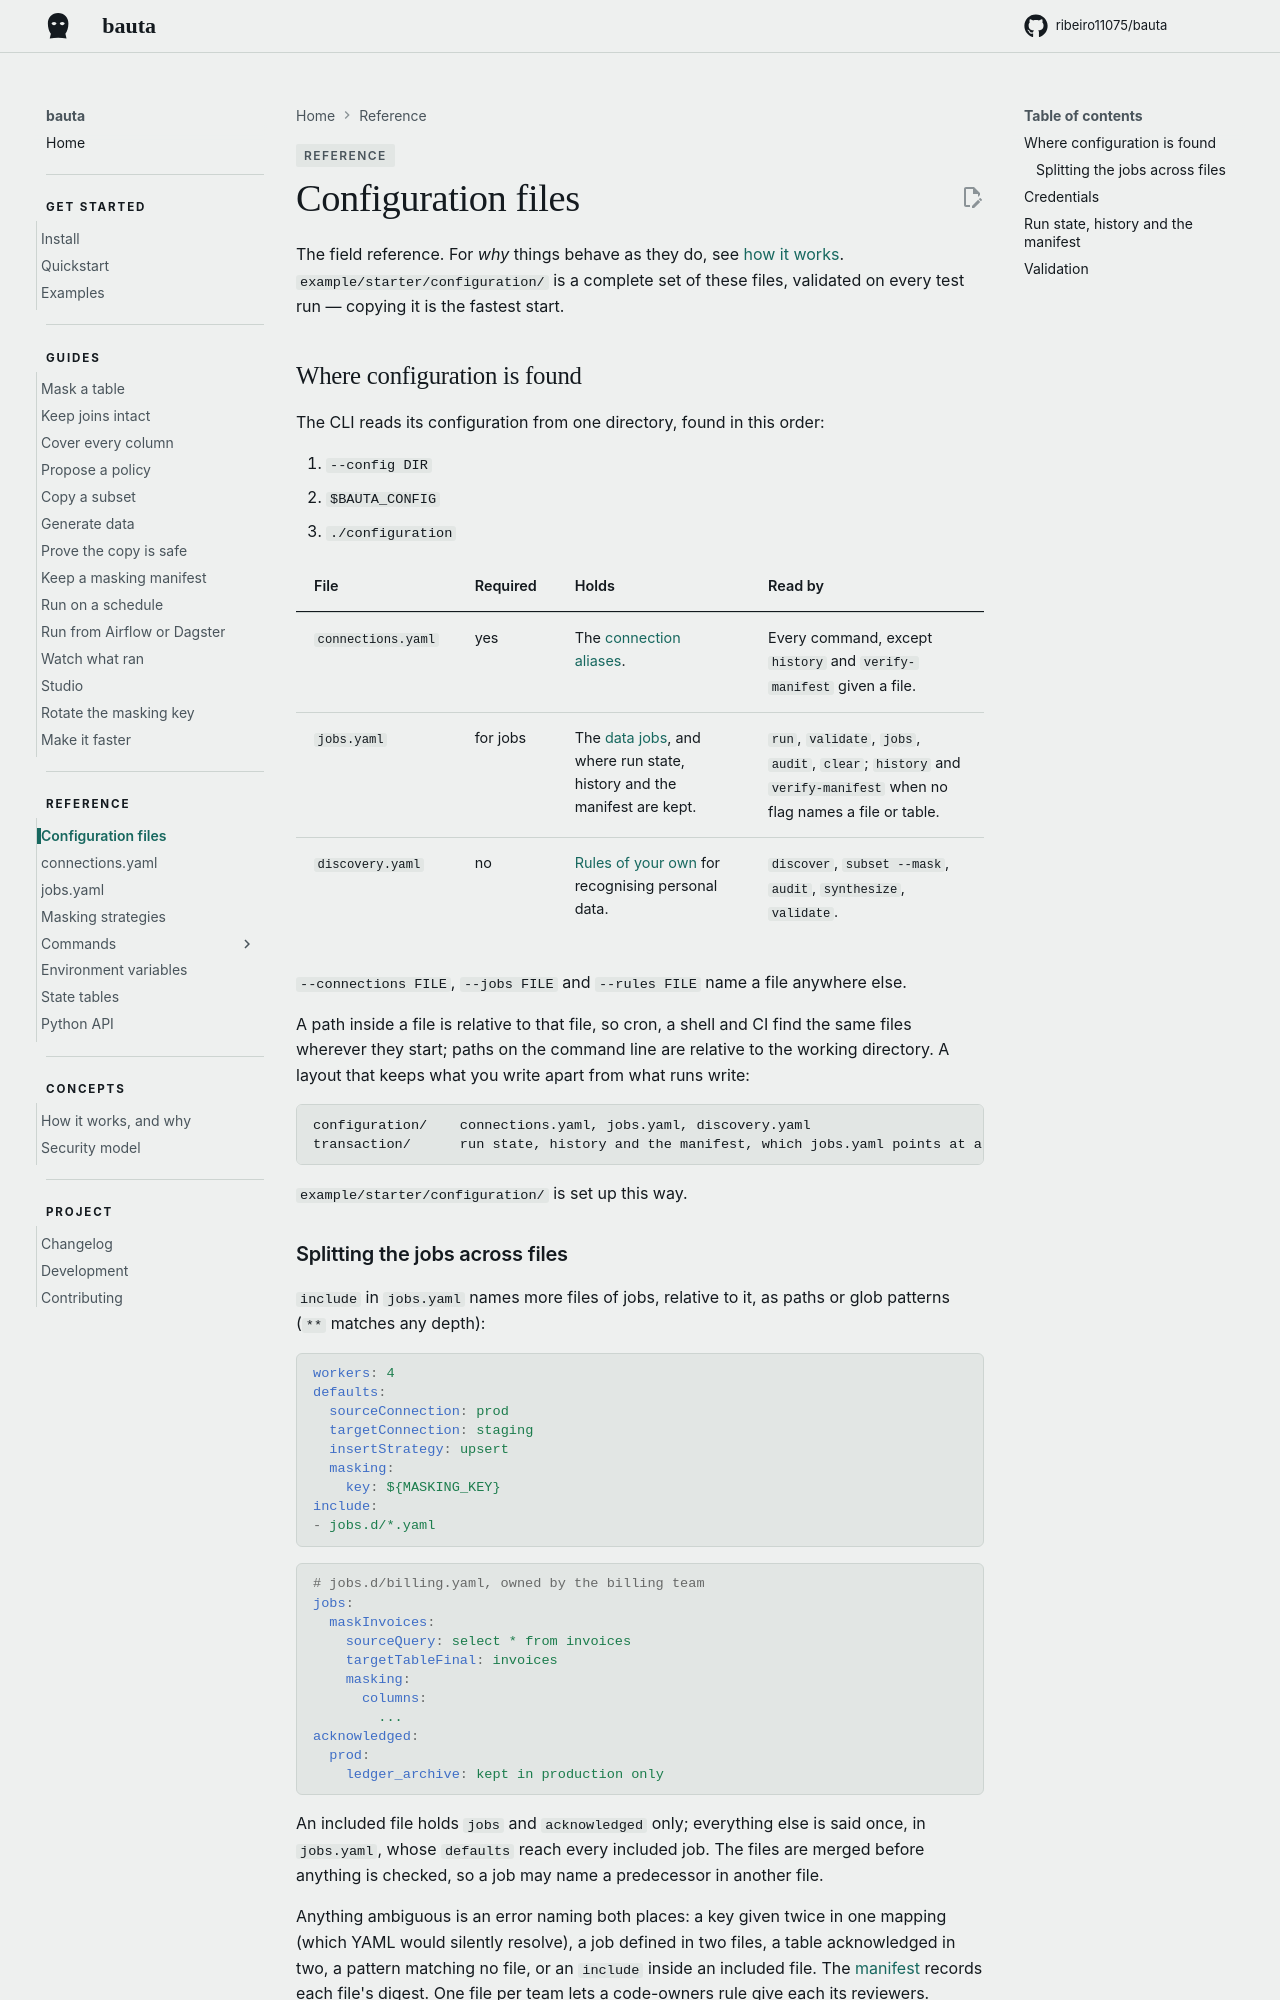

repository: ribeiro11075/bauta · page: 0.2.12/reference/configuration/index.html · generator: mkdocs

# Configuration files


The field reference. For *why* things behave as they do, see [how it works](../concepts/how-it-works.md). `example/starter/configuration/` is a complete set of these files, validated on every test run — copying it is the fastest start.


## Where configuration is found

The CLI reads its configuration from one directory, found in this order:

1. `--config DIR`
2. `$BAUTA_CONFIG`
3. `./configuration`

| File | Required | Holds | Read by |
| --- | --- | --- | --- |
| `connections.yaml` | yes | The [connection aliases](connections.md). | Every command, except `history` and `verify-manifest` given a file. |
| `jobs.yaml` | for jobs | The [data jobs](jobs.md), and where run state, history and the manifest are kept. | `run`, `validate`, `jobs`, `audit`, `clear`; `history` and `verify-manifest` when no flag names a file or table. |
| `discovery.yaml` | no | [Rules of your own](../guides/propose-a-policy.md#your-own-rules-discoveryyaml) for recognising personal data. | `discover`, `subset --mask`, `audit`, `synthesize`, `validate`. |

`--connections FILE`, `--jobs FILE` and `--rules FILE` name a file anywhere else.

A path inside a file is relative to that file, so cron, a shell and CI find the same files wherever they start; paths on the command line are relative to the working directory. A layout that keeps what you write apart from what runs write:

```
configuration/    connections.yaml, jobs.yaml, discovery.yaml
transaction/      run state, history and the manifest, which jobs.yaml points at as ../transaction/...
```

`example/starter/configuration/` is set up this way.
